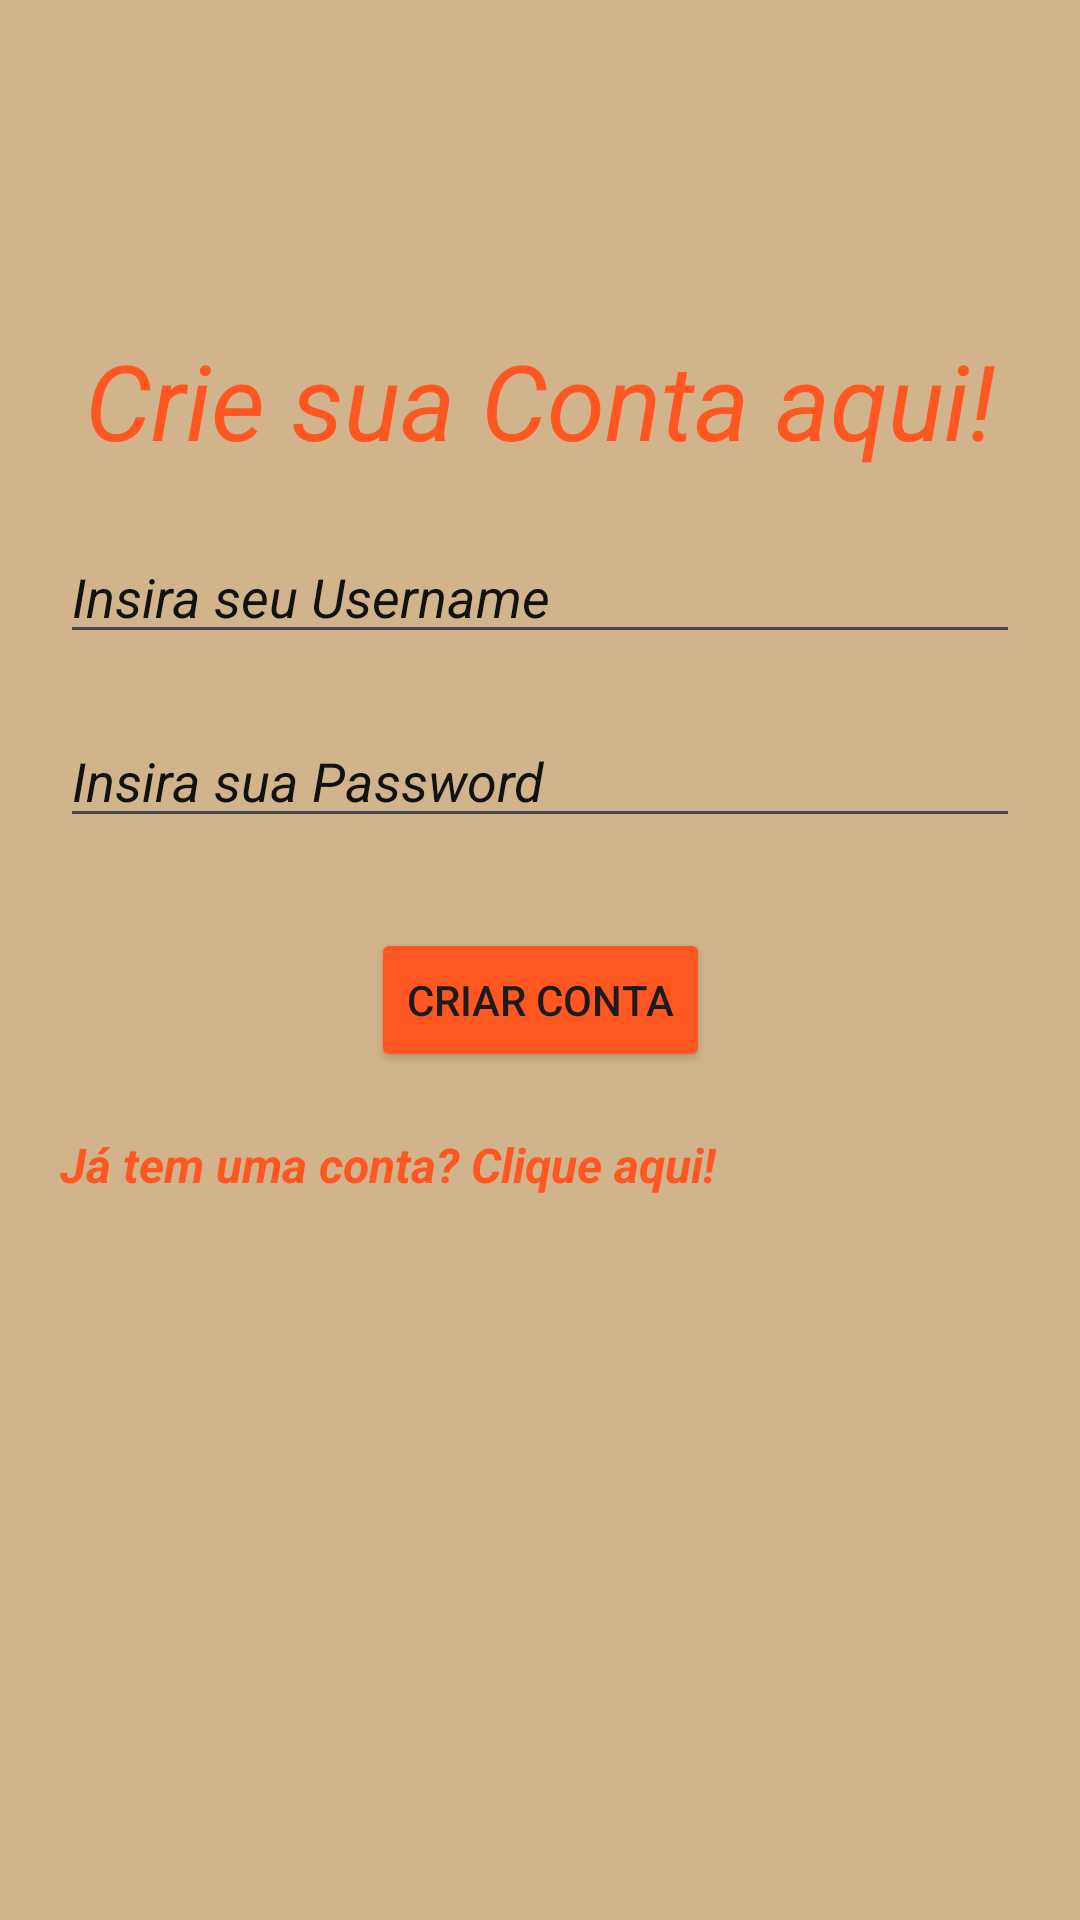

The Android layout XML behind this screen, and the referenced resources:
<!-- AndroidManifest.xml: application theme Theme.ProjetoFinalAndroid -->
<!-- res/layout/activity_creater_account.xml -->
<?xml version="1.0" encoding="utf-8"?>
<androidx.constraintlayout.widget.ConstraintLayout xmlns:android="http://schemas.android.com/apk/res/android"
    xmlns:app="http://schemas.android.com/apk/res-auto"
    xmlns:tools="http://schemas.android.com/tools"
    android:id="@+id/main"
    android:layout_width="match_parent"
    android:layout_height="match_parent"
    android:background="@color/colorTan"
    tools:context=".CreateAccountActivity">


    <TextView
        android:id="@+id/tv_title"
        android:layout_width="wrap_content"
        android:layout_height="wrap_content"
        android:text="Crie sua Conta aqui!"
        android:textColor="@color/orangeSunset"
        android:textSize="35sp"
        android:textStyle="italic"
        app:layout_constraintEnd_toEndOf="parent"
        app:layout_constraintStart_toStartOf="parent"
        app:layout_constraintTop_toTopOf="@+id/guideline4">

    </TextView>

    <com.google.android.material.textfield.TextInputEditText
        android:id="@+id/edt_new_username"
        android:layout_width="match_parent"
        android:layout_height="wrap_content"
        android:layout_margin="20dp"
        android:textStyle="italic"
        android:hint="Insira seu Username"
        android:textColorHint="@color/backgroundDark"
        app:layout_constraintEnd_toEndOf="parent"
        app:layout_constraintStart_toStartOf="parent"
        app:layout_constraintTop_toBottomOf="@+id/tv_title">

    </com.google.android.material.textfield.TextInputEditText>

    <com.google.android.material.textfield.TextInputEditText
        android:id="@+id/edt_new_password"
        android:layout_width="match_parent"
        android:textColorHint="@color/backgroundDark"
        android:layout_height="wrap_content"
        android:textStyle="italic"
        android:layout_margin="20dp"
        android:hint="Insira sua Password"
        app:layout_constraintEnd_toEndOf="parent"
        app:layout_constraintStart_toStartOf="parent"
        app:layout_constraintTop_toBottomOf="@+id/edt_new_username"></com.google.android.material.textfield.TextInputEditText>

    <Button
        android:id="@+id/btn_create_account"
        android:layout_width="wrap_content"
        android:layout_height="wrap_content"
        android:layout_marginTop="30dp"
        android:backgroundTint="@color/orangeSunset"
        android:text="Criar Conta"
        app:layout_constraintEnd_toEndOf="parent"
        app:layout_constraintStart_toStartOf="parent"
        app:layout_constraintTop_toBottomOf="@+id/edt_new_password">

    </Button>

    <TextView
        android:id="@+id/tv_account_exists"
        android:layout_width="wrap_content"
        android:layout_height="wrap_content"
        android:layout_margin="20dp"
        android:clickable="true"
        android:textStyle="italic|bold"
        android:text="Já tem uma conta? Clique aqui!"
        android:textColor="@color/orangeSunset"
        android:textSize="16sp"
        app:layout_constraintStart_toStartOf="parent"
        app:layout_constraintTop_toBottomOf="@+id/btn_create_account"></TextView>

    <androidx.constraintlayout.widget.Guideline
        android:id="@+id/guideline4"
        android:layout_width="wrap_content"
        android:layout_height="wrap_content"
        android:orientation="horizontal"
        app:layout_constraintGuide_begin="110dp" />
</androidx.constraintlayout.widget.ConstraintLayout>
<!-- resources referenced by this layout -->
<resources>
  <color name="backgroundDark">#121212</color>
  <color name="colorTan">#D2B48C</color>
  <color name="orangeSunset">#FF5722</color>
  <style name="Theme.ProjetoFinalAndroid" parent="Base.Theme.ProjetoFinalAndroid" />
  <style name="Base.Theme.ProjetoFinalAndroid" parent="Theme.Material3.DayNight.NoActionBar">
          
          
      </style>
</resources>
